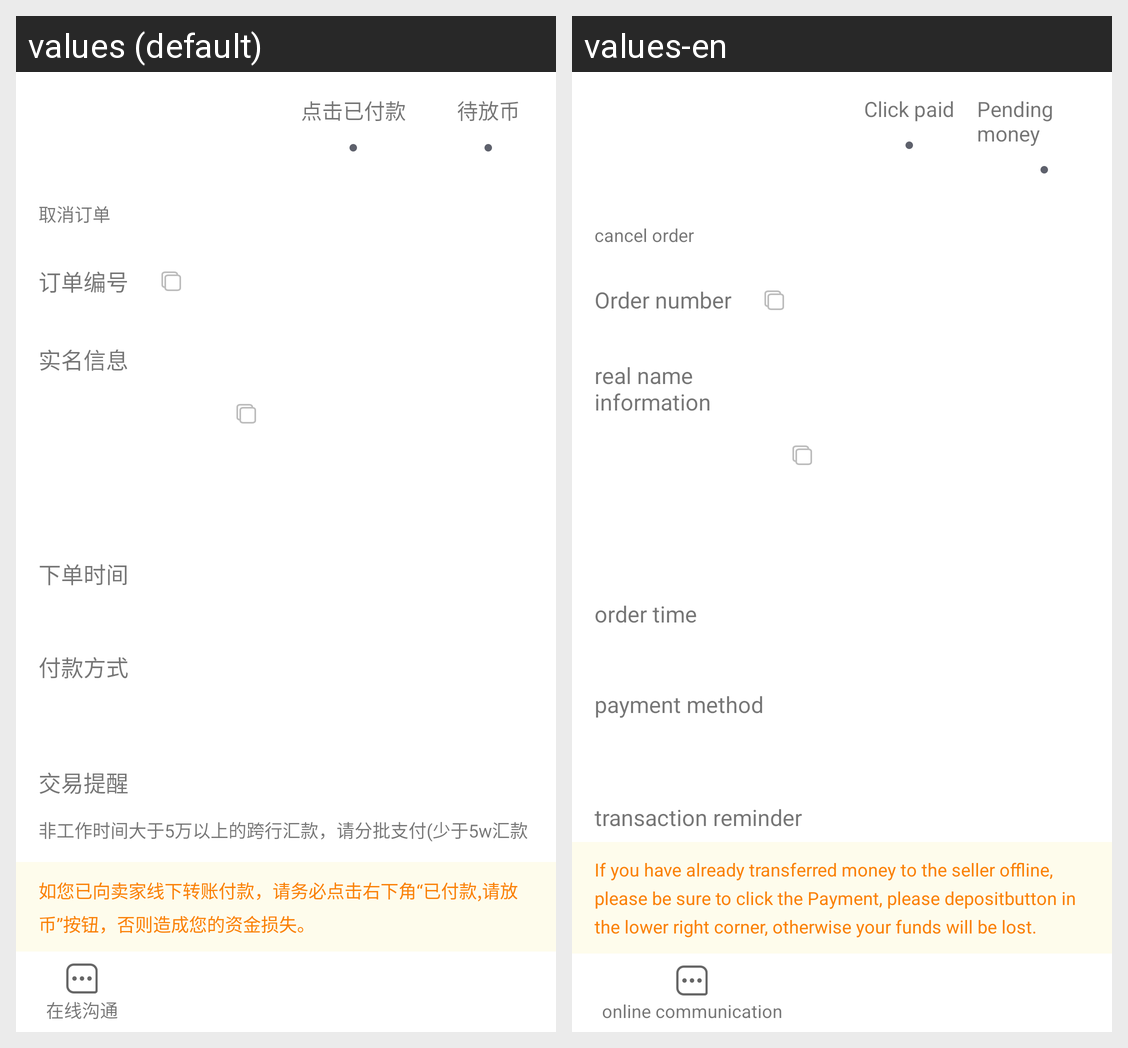

Here is an Android app screen in its default locale and in the app's own translations. Write out the translated-string differences for the strings that appear on this screen.
Android screen res/layout/activity_paris_buy_order.xml rendered under 2 locales, left to right: values (default), values-en. Device: Nexus 5 (rendered at 1080×1920; each locale shown at half size, 540×960, under a caption strip naming it); theme Theme.MaterialComponents.DayNight.NoActionBar.
Strings drawn on this screen, with the default value and each locale's value (text and hints the layout hard-codes, and strings that could not be matched under every locale, appear in the picture but are not listed):

click_already_pay
  values: 点击已付款
  values-en: Click paid

wait_release_coin
  values: 待放币
  values-en: Pending money

cancel_order
  values: 取消订单
  values-en: cancel order

order_num
  values: 订单编号
  values-en: Order number

auth_info
  values: 实名信息
  values-en: real name information

order_time
  values: 下单时间
  values-en: order time

pay_way
  values: 付款方式
  values-en: payment method

trade_warn
  values: 交易提醒
  values-en: transaction reminder

trade_warn_explain
  values: 如您已向卖家线下转账付款，请务必点击右下角“已付款,请放币”按钮，否则造成您的资金损失。
  values-en: If you have already transferred money to the seller offline, please be sure to click the Payment, please depositbutton in the lower right corner, otherwise your funds will be lost.

chat_online
  values: 在线沟通
  values-en: online communication
